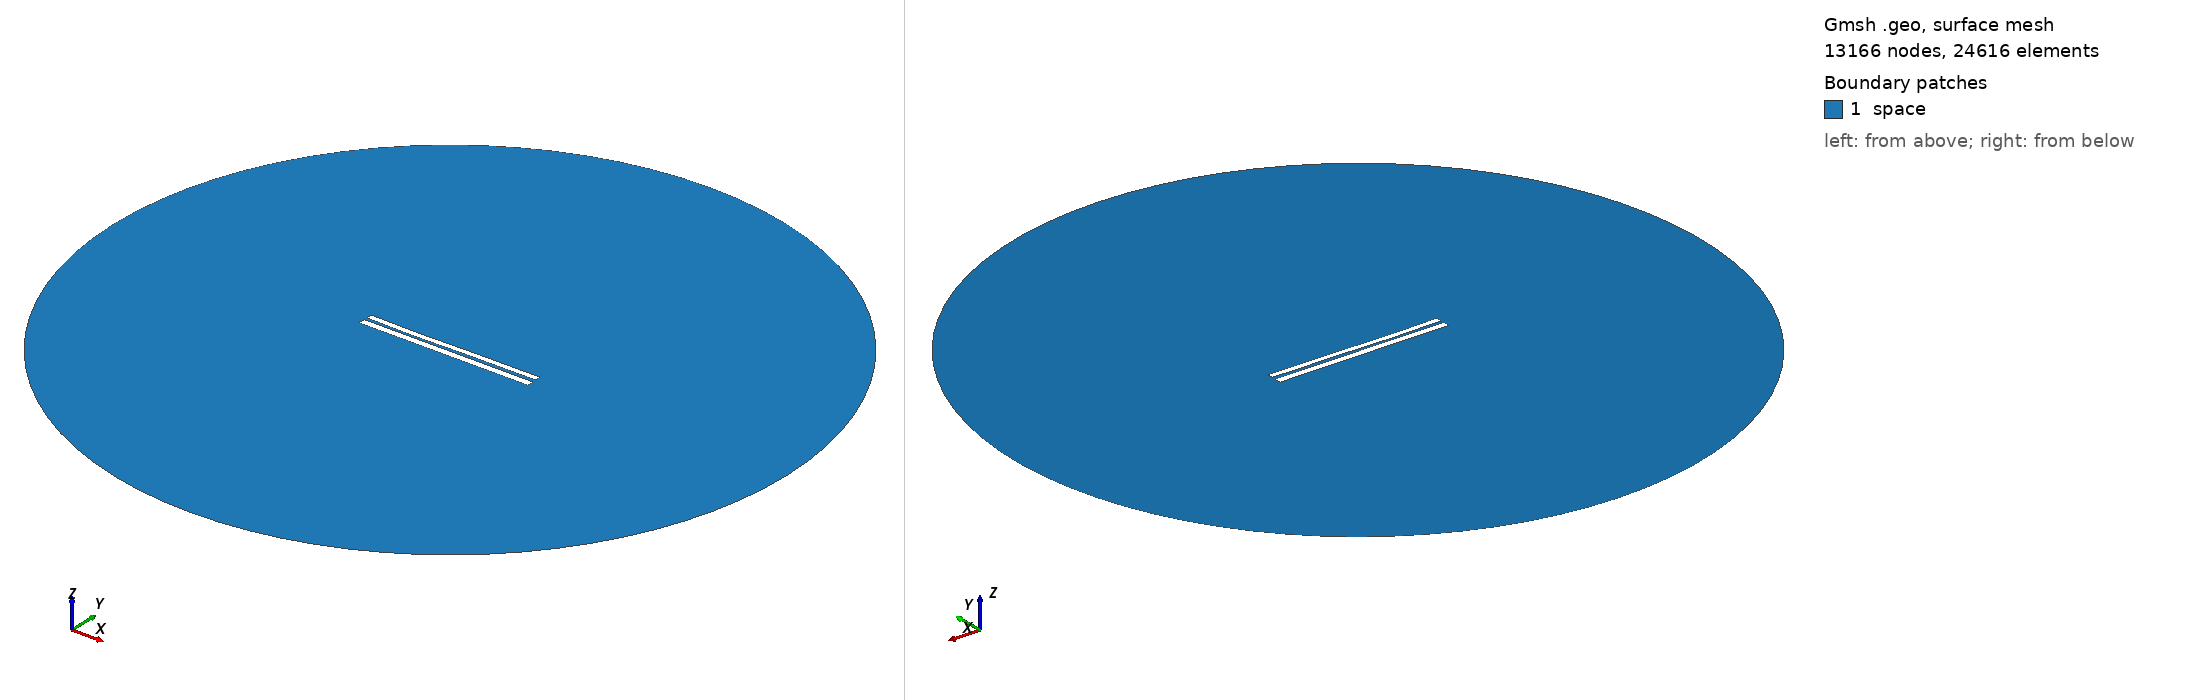

Gmsh geometry script, surface-meshed: 13166 nodes, 24616 surface elements. Boundary patches (legend numbers): 1 space. Left view from above one corner, right view from below the opposite corner. Legend entries are the model's physical surfaces. The drawing asked Gmsh for element sizes between 1% and 20% of the model's largest extent; the script's own settings can give other sizes.

=== 6627.geo (drawn) ===
//---------------------------------------
// Geometry kernel
//---------------------------------------

SetFactory("OpenCASCADE");



//---------------------------------------
// Parameters of the geometry
//---------------------------------------

// Overetch of the upper plate
overetch = 0.25;

// Distance between the plates
distance = 1.5;

// Discretization over the x axis (for the deformation)
nx = 50; 

// Length of the plate
L = 100 - overetch; 

// Number of modes
n = 4; 

// 1st mode coefficient
coeff(1) = 0.07499999999999998;
beta(1) = 0.596864 * 3.1415926535 / L;

// 2nd mode coefficient
coeff(2) = -0.15;
beta(2) = 1.49418 * 3.1415926535 / L;

// 3rd mode coefficient
coeff(3) = -0.15;
beta(3) = 2.50025 * 3.1415926535 / L;

// 4th mode coefficient
coeff(4) = -0.075;
beta(4) = 3.49999 * 3.1415926535 / L;



//---------------------------------------
// Upper plate (deformed rectangle)
//---------------------------------------

// Coordiantes of the upper plate
xmin = -50;
xmax = 50 - overetch;

// Height of the upper plate
yheight = 4 - 2 * overetch;

// Indexes of the points
UpperID[] = {};
LowerID[] = {};
LeftID[] = {};
RightID[] = {};

// Point index
p = 1;

// Horizontal edges
For i In {1:nx}
    x = xmin + (i-1)*(xmax - xmin)/(nx-1);

    y_bottom = distance / 2 + overetch;
    For j In {1:n}
        C = (Cosh(beta(j)*L) + Cos(beta(j)*L)) / (Sinh(beta(j)*L) + Sin(beta(j)*L));
        y_bottom  = y_bottom + coeff(j) * (Cosh(beta(j)*(x+50)) - Cos(beta(j)*(x+50)) - C * (Sinh(beta(j)*(x+50)) - Sin(beta(j)*(x+50))));
    EndFor

    y_top = y_bottom + yheight;

    Point(p) = {x, y_top, 0, 1.0};
    UpperID[i] = p;
    p = p + 1;

    Point(p) = {x, y_bottom, 0, 1.0};
    LowerID[i] = p;
    p = p + 1;
EndFor

// Create point lists
UpperPts[] = {}; LowerPts[] = {};
For i In {1:nx}
  UpperPts[] += {UpperID[i]};
  LowerPts[] += {LowerID[i]};
EndFor

// Build splines
Spline(1) = {UpperPts[]};
Spline(2) = {LowerPts[]};
Line(3) = {LowerPts[nx-1], UpperPts[nx-1]};
Line(4) = {LowerPts[0], UpperPts[0]};

// Build the plane surface
Curve Loop(1) = {2, 3, -1, -4};
Plane Surface(1) = {1};



//---------------------------------------
// Lower plate (rectangle)
//---------------------------------------

// Vertices
Point(1001) = {-50, -1, 0, 1.0};
Point(1002) = { 50, -1, 0, 1.0};
Point(1003) = { 50,  -5, 0, 1.0};
Point(1004) = {-50,  -5, 0, 1.0};

// Edges
Line(5) = {1001, 1002};
Line(6) = {1002, 1003};
Line(7) = {1003, 1004};
Line(8) = {1004, 1001};

// Plane surface
Line Loop(2) = {5, 6, 7, 8};
Plane Surface(2) = {2}; 



//---------------------------------------
// Outer (fictious) boundary
//---------------------------------------

// Points
Point(1005) = {0, 0, 0};       // Center
Point(1006) = {200, 0, 0};     // Start point
Point(1007) = {0, 200, 0};     // 90 degrees
Point(1008) = {-200, 0, 0};    // 180 degrees
Point(1009) = {0, -200, 0};    // 270 degrees

// Circle arcs (each needs start, center, end)
Circle(9) = {1006, 1005, 1007};
Circle(10) = {1007, 1005, 1008};
Circle(11) = {1008, 1005, 1009};
Circle(12) = {1009, 1005, 1006};

// Plane surface for the entire domain
Curve Loop(3) = {9, 10, 11, 12};
Surface(3) = {3};

// Subtract the plates from the whole domain to obtain the actual domain where we want to solve the equations
BooleanDifference{ Surface{3}; Delete; }{ Surface{1}; Surface{2}; Delete; }




//---------------------------------------
// Transfinite Lines/Curves
//---------------------------------------

// Set the number of points on the boundaries
r = 7;

// Plates
Transfinite Curve {1, 2} = 50*r Using Progression 1;
Transfinite Curve {3, 4} = 2*r Using Progression 1;
Transfinite Line {5, 7} = 50*r Using Progression 1;
Transfinite Line {6, 8} = 2*r Using Progression 1;

// Outer boundary
Transfinite Line {9, 10, 11, 12} = 20 Using Progression 1;



//---------------------------------------
// Physical groups
//---------------------------------------                

// Physical curves (boundaries)
Physical Line("force_segment", 10) = {2};
Physical Line("upper_plate", 11) = {1, 3, 4};
Physical Line("lower_plate", 12) = {5, 6, 7, 8};
Physical Line("boundary", 20) = {9, 10, 11, 12};

// Physical Surfaces
Physical Surface("space", 30) = {3};



//---------------------------------------
// 6. Generate the Mesh
//---------------------------------------

// 2D mesh generation
Mesh 2;
